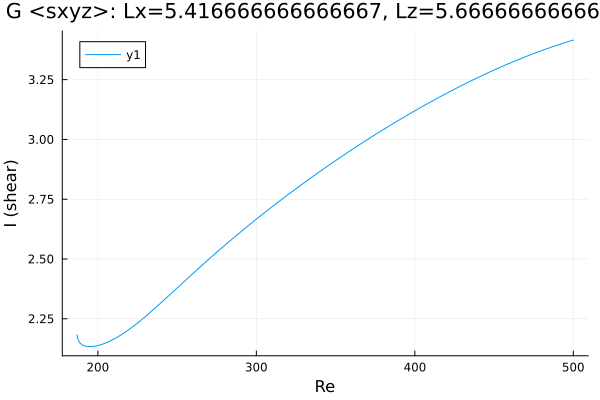

Values plotted in this chart, from the file beside it:
Re, shear
186.9, 2.182
186.9, 2.182
186.9, 2.182
186.9, 2.182
186.9, 2.182
186.9, 2.182
186.9, 2.182
186.9, 2.181
186.9, 2.18
187, 2.178
187, 2.176
187.2, 2.168
188.6, 2.149
190, 2.142
191.4, 2.137
192.8, 2.135
193.1, 2.135
194.5, 2.134
195.8, 2.134
197.2, 2.135
198.6, 2.136
200, 2.138
201.4, 2.141
202.9, 2.144
204.3, 2.147
205.7, 2.151
207.1, 2.155
208.5, 2.16
209.9, 2.165
211.3, 2.17
212.8, 2.175
214.2, 2.181
215.6, 2.187
217, 2.193
218.4, 2.199
219.8, 2.206
221.2, 2.213
222.7, 2.22
224.1, 2.227
225.5, 2.235
226.9, 2.242
228.3, 2.25
229.7, 2.258
231.1, 2.266
232.5, 2.274
234, 2.282
235.4, 2.29
236.8, 2.299
238.2, 2.307
239.6, 2.316
241, 2.324
242.4, 2.333
243.9, 2.341
245.3, 2.35
246.7, 2.359
248.1, 2.367
249.5, 2.376
250.9, 2.384
252.3, 2.393
253.8, 2.402
... 200 more rows
